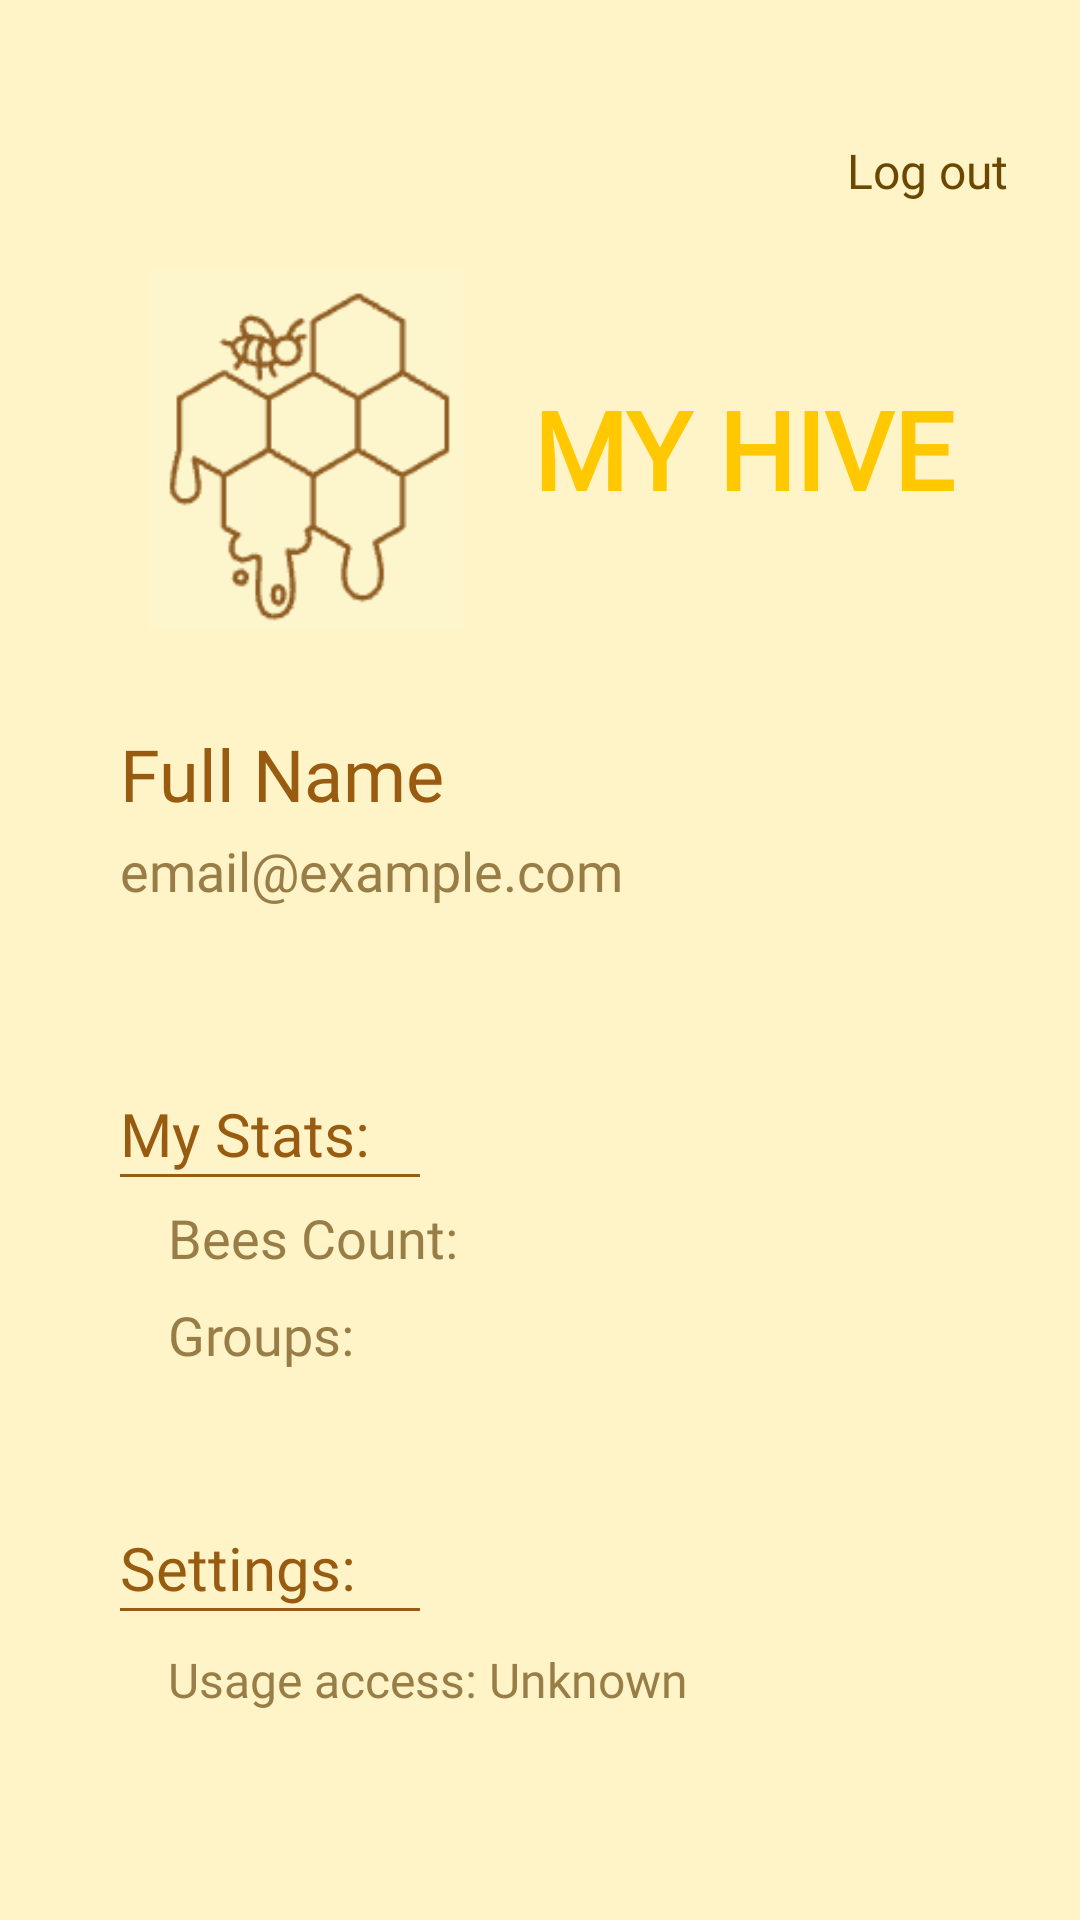

Write the Android layout XML for this screen, with the resource values it uses.
<!-- AndroidManifest.xml: application theme Theme.BeeProductive -->
<!-- res/layout/fragment_profile.xml -->
<?xml version="1.0" encoding="utf-8"?>
<ScrollView xmlns:android="http://schemas.android.com/apk/res/android"
    android:layout_width="match_parent"
    android:layout_height="match_parent"
    android:background="@color/honey_bg"
    android:padding="24dp">

    <LinearLayout
        android:layout_width="match_parent"
        android:layout_height="wrap_content"
        android:orientation="vertical"
        >
        <TextView
            android:id="@+id/logoutBtn"
            android:layout_width="wrap_content"
            android:layout_height="wrap_content"
            android:text="Log out"
            android:textColor="@color/brown"
            android:textSize="16sp"
            android:layout_gravity="end"
            android:layout_marginTop="22dp"
            android:fontFamily="@font/libre_baskerville_bold"
            android:clickable="true"
            android:focusable="true"
            />

        <LinearLayout
            android:layout_width="match_parent"
            android:layout_height="wrap_content"
            android:orientation="horizontal"
            android:gravity="center"
            android:layout_marginTop="22dp">

            <ImageView
                android:id="@+id/logo"
                android:layout_width="120dp"
                android:layout_height="120dp"
                android:contentDescription="Logo"
                android:src="@drawable/logo" />

            <TextView
                android:layout_width="wrap_content"
                android:layout_height="wrap_content"
                android:fontFamily="@font/libre_baskerville_bold"
                android:paddingStart="16dp"
                android:text="MY HIVE"
                android:textColor="@color/honey_button"
                android:textSize="36sp"
                android:textStyle="bold" />
        </LinearLayout>

            <TextView
                android:layout_marginStart="16dp"
                android:id="@+id/profileName"
                android:layout_width="wrap_content"
                android:layout_height="wrap_content"
                android:textSize="24sp"
                android:textColor="@color/brown2"
                android:fontFamily="@font/libre_baskerville_bold"
                android:text="Full Name"
                android:layout_marginTop="32dp"/>



        <TextView
            android:layout_marginStart="16dp"
            android:id="@+id/profileEmail"
            android:layout_width="match_parent"
            android:layout_height="wrap_content"
            android:textSize="18sp"
            android:textColor="@color/brown3"
            android:paddingTop="4dp"
            android:fontFamily="@font/libre_baskerville_regular"
            android:text="email@example.com" />



        <TextView
            android:layout_marginStart="16dp"
            android:layout_marginTop="50dp"
            android:layout_width="match_parent"
            android:layout_height="wrap_content"
            android:text="My Stats:"
            android:textSize="20sp"
            android:fontFamily="@font/libre_baskerville_bold"
            android:textColor="@color/brown2"
            android:paddingTop="12dp" />
        <View
            android:layout_marginStart="16dp"
            android:layout_width="100dp"
            android:layout_height="1dp"
            android:background="@color/brown2" />

        <TextView
            android:layout_marginStart="16dp"
            android:id="@+id/beesCount"
            android:layout_width="match_parent"
            android:layout_height="wrap_content"
            android:text="Bees Count: "
            android:textSize="18sp"
            android:paddingTop="8dp"
            android:fontFamily="@font/libre_baskerville_regular"
            android:textColor="@color/brown3"
            android:paddingStart="16dp"/>

        <TextView
            android:layout_marginStart="16dp"
            android:id="@+id/groupsCount"
            android:layout_width="match_parent"
            android:layout_height="wrap_content"
            android:text="Groups: "
            android:textSize="18sp"
            android:paddingTop="8dp"
            android:fontFamily="@font/libre_baskerville_regular"
            android:textColor="@color/brown3"
            android:paddingStart="16dp"/>



        
        <TextView
            android:layout_marginStart="16dp"
            android:layout_marginTop="40dp"
            android:layout_width="match_parent"
            android:layout_height="wrap_content"
            android:text="Settings:"
            android:textSize="20sp"
            android:fontFamily="@font/libre_baskerville_bold"
            android:textColor="@color/brown2"
            android:paddingTop="12dp" />
        <View
            android:layout_marginStart="16dp"
            android:layout_width="100dp"
            android:layout_height="1dp"
            android:background="@color/brown2" />

        
        <Button
            android:id="@+id/btnRequestPermission"
            android:layout_width="match_parent"
            android:layout_height="wrap_content"
            android:layout_marginTop="16dp"
            android:layout_marginStart="16dp"
            android:layout_marginEnd="16dp"
            android:text="📊 Grant Usage Stats Permission"
            android:backgroundTint="@color/honey_button"
            android:textColor="@color/brown"
            android:fontFamily="@font/libre_baskerville_bold"
            android:padding="12dp"
            android:textSize="14sp"
            android:visibility="gone"/>
        
        <TextView
            android:layout_marginStart="16dp"
            android:id="@+id/permissionStatus"
            android:layout_width="match_parent"
            android:layout_height="wrap_content"
            android:text="Usage access: Unknown"
            android:textSize="16sp"
            android:paddingTop="12dp"
            android:fontFamily="@font/libre_baskerville_regular"
            android:textColor="@color/brown3"
            android:paddingStart="16dp"/>



    </LinearLayout>
</ScrollView>
<!-- resources referenced by this layout -->
<resources>
  <color name="brown">#6b4701</color>
  <color name="brown2">#985b10</color>
  <color name="brown3">#997d47</color>
  <color name="honey_bg">#fff4c7</color>
  <color name="honey_button">#FFC800</color>
  <!-- drawable logo: png bitmap (drawable, 7896 bytes) -->
  <style name="Theme.BeeProductive" parent="Base.Theme.BeeProductive" />
  <style name="Base.Theme.BeeProductive" parent="Theme.Material3.DayNight.NoActionBar">
          
          
      </style>
</resources>
